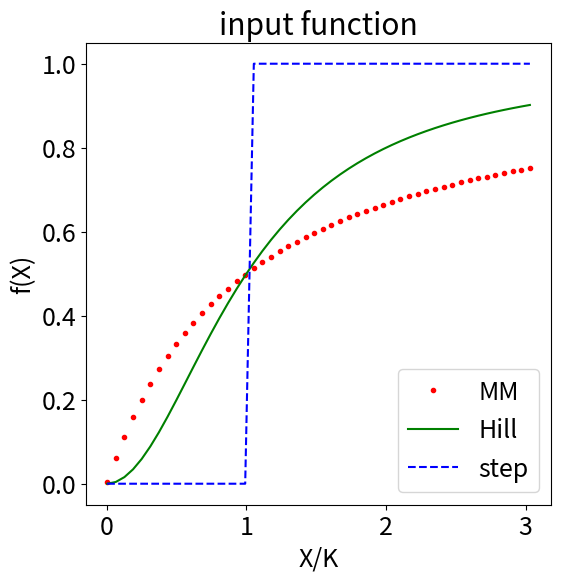
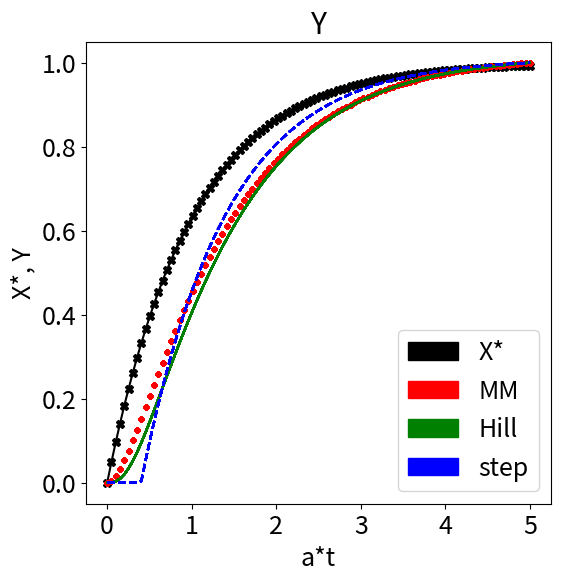

The matplotlib source for these figures, in order:
#!/usr/bin/env python
# coding: utf-8

# # Resources for CMBSGR6300

# ## Additional papers and notes.
# 
# * [Network motifs, Shoval and Alon.](alon_networkmotifs.pdf)
# * :download:`Network motifs, Shoval and Alon <alon_networkmotifs.pdf>.`
# * .. image:: alon_networkmotifs.pdf
# * [Lecture notes from class.](adv_biochem_lecture_notes.pdf)
# * [Discussion questions.](discussion_questions.pdf)
# * [AlphaFold Protein Structure Database.](https://alphafold.ebi.ac.uk/)
# 
# 
# * Engineered transcription factors:
#   * [Nishikawa et al., 2021](https://www.nature.com/articles/s41467-021-25826-7)
#   * [Swank et al., 2019](https://www.pnas.org/content/116/13/5892)
#   * [Tack et al., 2021](https://www.embopress.org/doi/full/10.15252/msb.202010179)
#   * [Rondon et al., 2019](https://www.nature.com/articles/s41467-019-12706-4)

# ## Gene input functions.
# 
# **Step functions as approximations for the input function of a gene**
# 
# How similar are the dynamics of the accumulation of protein Y in X -> Y when we use:
# 
# 1. f(X) = X/(K+X) (Michaelis-Menten)
# 2. f(X) = X^2/(K^2+X^2) (Hill cooperativity n = 2)
# 3. a step function
# 
# as the input function for:
# 
# dY/dt = f(X*) - aY

# ```{admonition} Hey! You can change and run this code yourself.
# :class: tip
# Hit the rocketship in the corner of the page to select "Live code"!
# Run the code with these parameters, and then try changing them.
# ```

# In[1]:


import numpy as np
from scipy.integrate import odeint
import matplotlib.pyplot as plt
import matplotlib.patches as mpatches


X = np.linspace(.001,1)

# define constants

a = 1 # removal rate
K = 0.33 # dissociation constant
n = 2 # hill coefficient

# INPUT FUNCTION DEFINITIONS

# MM input function
def MM_fxn(X):
    f_X = X / (K + X)
    return f_X

# hill input function
def hill_fxn(X):
    f_X = X**n / (K**n + X**n)
    return f_X

# step input function
def logic_fxn(X):
    f_X = []
    for value in X:
        if value >= K:
            f_X.append(1)
        if value < K:
            f_X.append(0)
    return f_X

# define input function
input1 = MM_fxn(X)
input2 = hill_fxn(X)
input3 = logic_fxn(X)

# plot input fxns
plt.rcParams.update({'font.size': 18})

fig1 = plt.figure(figsize=(6,6))
plt.title('input function')
plt.plot(X/K, input1, 'r.')
plt.plot(X/K, input2, 'g')
plt.plot(X/K, input3, 'b--')
plt.xlabel('X/K')
plt.ylabel('f(X)')

# legend
plt.legend(labels=['MM', 'Hill', 'step'], loc = 'lower right')
print("This is what the different input functions f(X) look like.")


# In[2]:


# function returning dy/dt
def y_activation_1(Y, t):
    x_star = (1/a)*(1-np.exp(-a*t))
    dy_dt_1 = MM_fxn(x_star) - a*Y
    return dy_dt_1

def y_activation_2(Y, t):
    x_star = (1/a)*(1-np.exp(-a*t))
    dy_dt_2 = hill_fxn(x_star) - a*Y
    return dy_dt_2

x_star_array = []
def y_activation_3(Y, t):
    x_star = (1/a)*(1-np.exp(-a*t))
    if x_star >= K:
        x_star = 1
    if x_star < K:
        x_star = 0
    dy_dt_3 = x_star - a*Y
    return dy_dt_3

# initial condition
y0 = np.zeros(50)

# time points
t = np.linspace(0,5, 100)

# solve ODE
Y1 = odeint(y_activation_1, y0, t)
Y2 = odeint(y_activation_2, y0, t)
Y3 = odeint(y_activation_3, y0, t)

# plot results
fig2 = plt.figure(figsize = (6,6))
plt.title('Y')
plt.plot(a*t, (1/a)*(1-np.exp(-a*t)), 'k', marker = 'X', label = 'X*')
plt.plot(a*t, Y1 / Y1[-1] , 'r.', label = 'MM')
plt.plot(a*t, Y2 / Y2[-1] , 'g', label = 'Hill')
plt.plot(a*t, Y3 / Y3[-1] , 'b--', label = 'step')
plt.xlabel('a*t')
plt.ylabel('X*, Y')
plt.ylim(-.05, 1.05)

# legend
X = mpatches.Patch(color = 'k', label = 'X*')
MM = mpatches.Patch(color = 'r', label = 'MM')
Hill = mpatches.Patch(color = 'g', label = 'Hill')
logic = mpatches.Patch(color = 'b', label = 'step')

plt.legend(handles=[X, MM, Hill, logic], loc = 'lower right')
print('''
This graph reflects Y accumulation over time 
modeled with different gene input functions,
after X* (black line) appears in the cell.
''')


# In[ ]:




